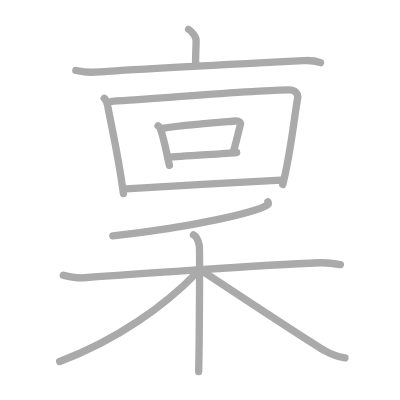
t = 0.00 s
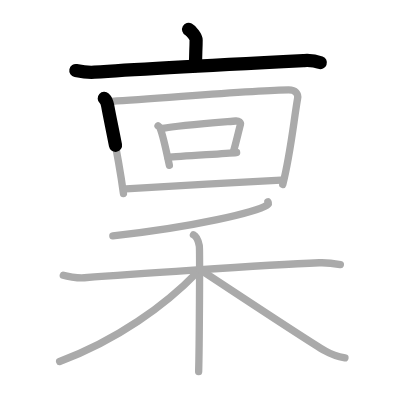
t = 2.50 s
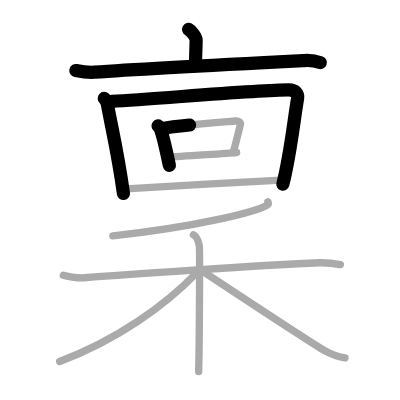
t = 5.25 s
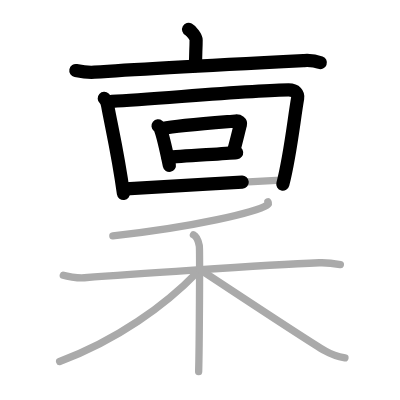
t = 7.75 s
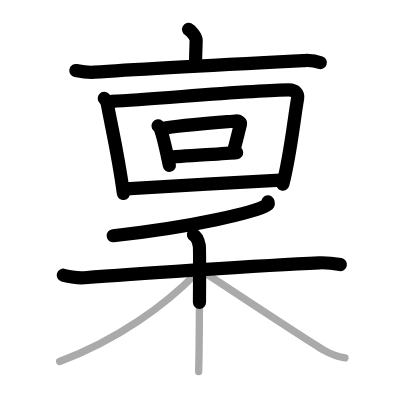
t = 10.50 s
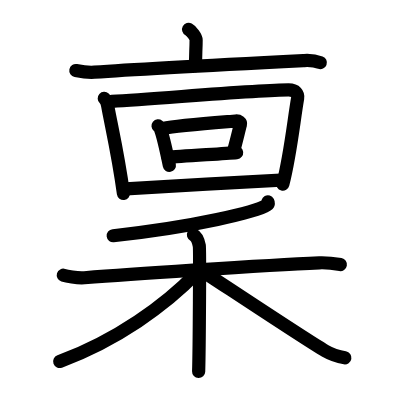
t = 13.00 s

The animated SVG that drew these frames (rendered in a browser with its animation timeline set to each time). Animation: 13 SMIL elements (animate=13); one cycle of 13.00 s.

<?xml version="1.0" standalone="no"?>
<!DOCTYPE svg PUBLIC "-//W3C//DTD SVG 1.1//EN"   "http://www.w3.org/Graphics/SVG/1.1/DTD/svg11.dtd">
<svg width="400px" height="400px"  version="1.1" xmlns="http://www.w3.org/2000/svg">
  <defs>
    <marker id="Triangle" viewBox="0 0 10 10" refX="0" refY="5" markerUnits="strokeWidth" markerWidth="3" style="stroke-opacity:0%;fill:#aaaaaa;" markerHeight="2" orient="auto">
      <path d="M 0 0 L 10 5 L 0 10 z" />
    </marker>
    
    <marker id="Arrow" viewBox="0 0 10 10" refX="5" refY="5" markerUnits="strokeWidth" markerWidth="1.8" style="stroke-opacity:0%;fill:#770000;" markerHeight="2" orient="auto">
      <path d="M 0 4 L 6 4 L 4 1 L 10 5 L 4 9 L 6 6 L 0 6 z" />
        <circle cx="5" cy="5" r="5" />
      </marker>
    
    <marker id="TriangleRed" viewBox="0 0 10 10" refX="0" refY="5" markerUnits="strokeWidth" markerWidth="3" style="stroke-opacity:0%;fill:#CC0000;" markerHeight="2" orient="auto">
      <path d="M 0 0 L 10 5 L 0 10 z" />
    </marker>
    
    <marker id="ArrowRed" viewBox="0 0 10 10" refX="5" refY="5" markerUnits="strokeWidth" markerWidth="1.8" style="stroke-opacity:0%;fill:#CC0000;" markerHeight="2" orient="auto">
      <path d="M 0 4 L 6 4 L 4 1 L 10 5 L 4 9 L 6 6 L 0 6 z" />
        <circle cx="5" cy="5" r="5" />
      </marker>
    
  </defs>
  
  <path style="fill:#ffffff; fill-opacity:100%; fill-rule:evenodd; stroke-width:0;" d="M 0 0 L 400px 0 L 400px 400px L 0 400px L 0 0" />

  <g transform="scale(3.6697247706422 3.6697247706422)">
<path style="fill:none; fill-opacity:0%; fill-rule:evenodd; stroke:#aaaaaa; stroke-opacity:100%; stroke-width: 1.5pt; stroke-linejoin:round; stroke-linecap:round;" d="M51.39 8c0.78 0.42 2.05 2.04 2.05 2.87c0 3.07-0.25 4.46-0.1 7.06"></path>
<path style="fill:none; fill-opacity:0%; fill-rule:evenodd; stroke:#aaaaaa; stroke-opacity:100%; stroke-width: 1.5pt; stroke-linejoin:round; stroke-linecap:round;" d="M20.67 19.21c1.67 0.33 3.13 0.6 5.05 0.46c12.53-0.92 43.91-2.5 57.2-3.17c1.96-0.1 2.96 0.04 4.41 0.58"></path>
<path style="fill:none; fill-opacity:0%; fill-rule:evenodd; stroke:#aaaaaa; stroke-opacity:100%; stroke-width: 1.5pt; stroke-linejoin:round; stroke-linecap:round;" d="M28.41 26.8c0.7 0.63 0.81 1.31 0.95 2.11c0.98 5.41 2.85 13.25 4.28 23.84"></path>
<path style="fill:none; fill-opacity:0%; fill-rule:evenodd; stroke:#aaaaaa; stroke-opacity:100%; stroke-width: 1.5pt; stroke-linejoin:round; stroke-linecap:round;" d="M30.5 27.61c12.63-0.7 39.7-3.11 48.15-3.11c1.93 0 2.67 1.06 2.45 2.33c-1.05 6.04-1.95 15.28-4.05 23.44"></path>
<path style="fill:none; fill-opacity:0%; fill-rule:evenodd; stroke:#aaaaaa; stroke-opacity:100%; stroke-width: 1.5pt; stroke-linejoin:round; stroke-linecap:round;" d="M43.07 34.3c0.21 0.17 0.42 0.31 0.51 0.51c0.72 1.65 1.95 7.28 2.57 10.25"></path>
<path style="fill:none; fill-opacity:0%; fill-rule:evenodd; stroke:#aaaaaa; stroke-opacity:100%; stroke-width: 1.5pt; stroke-linejoin:round; stroke-linecap:round;" d="M44.37 35c4.25-0.86 17.42-1.81 19.85-2.03c0.89-0.08 1.43 0.47 1.3 0.94c-0.53 1.93-1.14 4.76-1.93 7.43"></path>
<path style="fill:none; fill-opacity:0%; fill-rule:evenodd; stroke:#aaaaaa; stroke-opacity:100%; stroke-width: 1.5pt; stroke-linejoin:round; stroke-linecap:round;" d="M45.78 42.9c3.08-0.42 14.78-0.95 18.7-1.33"></path>
<path style="fill:none; fill-opacity:0%; fill-rule:evenodd; stroke:#aaaaaa; stroke-opacity:100%; stroke-width: 1.5pt; stroke-linejoin:round; stroke-linecap:round;" d="M34.31 51.48c11.69-0.73 29.92-1.82 42.24-2.41"></path>
<path style="fill:none; fill-opacity:0%; fill-rule:evenodd; stroke:#aaaaaa; stroke-opacity:100%; stroke-width: 1.5pt; stroke-linejoin:round; stroke-linecap:round;" d="M73.01 55c0.12 0.22 0.25 0.56-0.24 0.87c-2.88 1.85-19.41 5.9-42.02 8.38"></path>
<path style="fill:none; fill-opacity:0%; fill-rule:evenodd; stroke:#aaaaaa; stroke-opacity:100%; stroke-width: 1.5pt; stroke-linejoin:round; stroke-linecap:round;" d="M17.25 75c0.75 0.23 3.76 0.84 5.75 0.68c9-0.68 48.75-3.43 64-4.07c2-0.08 4.5 0.27 5.75 0.5"></path>
<path style="fill:none; fill-opacity:0%; fill-rule:evenodd; stroke:#aaaaaa; stroke-opacity:100%; stroke-width: 1.5pt; stroke-linejoin:round; stroke-linecap:round;" d="M52.71 64c0.89 0.46 1.42 2.05 1.6 2.97s0 28.58-0.18 34.28"></path>
<path style="fill:none; fill-opacity:0%; fill-rule:evenodd; stroke:#aaaaaa; stroke-opacity:100%; stroke-width: 1.5pt; stroke-linejoin:round; stroke-linecap:round;" d="M53.75 74.18c-8.75 9.07-22 18.57-37.5 24.32"></path>
<path style="fill:none; fill-opacity:0%; fill-rule:evenodd; stroke:#aaaaaa; stroke-opacity:100%; stroke-width: 1.5pt; stroke-linejoin:round; stroke-linecap:round;" d="M54.5 73.46c5.12 3.3 28.54 18.91 34.11 22.16c1.89 1.1 3.5 1.57 5.39 1.89"></path>

<path style="fill:none; fill-opacity:0%; fill-rule:evenodd; stroke:#000000; stroke-opacity:100%; stroke-width: 2.7pt; stroke-linejoin:round; stroke-linecap:round;" d="M51.39 8c0.78 0.42 2.05 2.04 2.05 2.87c0 3.07-0.25 4.46-0.1 7.06" pathLength="100" stroke-dashoffset="100" stroke-dasharray="100 105"><animate id="dashAnim1" attributeName="stroke-dashoffset" from="100" to="0" dur="1s" calcMode="linear" fill="freeze"/></path>
<path style="fill:none; fill-opacity:0%; fill-rule:evenodd; stroke:#000000; stroke-opacity:100%; stroke-width: 2.7pt; stroke-linejoin:round; stroke-linecap:round;" d="M20.67 19.21c1.67 0.33 3.13 0.6 5.05 0.46c12.53-0.92 43.91-2.5 57.2-3.17c1.96-0.1 2.96 0.04 4.41 0.58" pathLength="100" stroke-dashoffset="100" stroke-dasharray="100 105"><animate id="dashAnim2" attributeName="stroke-dashoffset" from="100" to="0" dur="1s" calcMode="linear" begin="dashAnim1.end" fill="freeze"/></path>
<path style="fill:none; fill-opacity:0%; fill-rule:evenodd; stroke:#000000; stroke-opacity:100%; stroke-width: 2.7pt; stroke-linejoin:round; stroke-linecap:round;" d="M28.41 26.8c0.7 0.63 0.81 1.31 0.95 2.11c0.98 5.41 2.85 13.25 4.28 23.84" pathLength="100" stroke-dashoffset="100" stroke-dasharray="100 105"><animate id="dashAnim3" attributeName="stroke-dashoffset" from="100" to="0" dur="1s" calcMode="linear" begin="dashAnim2.end" fill="freeze"/></path>
<path style="fill:none; fill-opacity:0%; fill-rule:evenodd; stroke:#000000; stroke-opacity:100%; stroke-width: 2.7pt; stroke-linejoin:round; stroke-linecap:round;" d="M30.5 27.61c12.63-0.7 39.7-3.11 48.15-3.11c1.93 0 2.67 1.06 2.45 2.33c-1.05 6.04-1.95 15.28-4.05 23.44" pathLength="100" stroke-dashoffset="100" stroke-dasharray="100 105"><animate id="dashAnim4" attributeName="stroke-dashoffset" from="100" to="0" dur="1s" calcMode="linear" begin="dashAnim3.end" fill="freeze"/></path>
<path style="fill:none; fill-opacity:0%; fill-rule:evenodd; stroke:#000000; stroke-opacity:100%; stroke-width: 2.7pt; stroke-linejoin:round; stroke-linecap:round;" d="M43.07 34.3c0.21 0.17 0.42 0.31 0.51 0.51c0.72 1.65 1.95 7.28 2.57 10.25" pathLength="100" stroke-dashoffset="100" stroke-dasharray="100 105"><animate id="dashAnim5" attributeName="stroke-dashoffset" from="100" to="0" dur="1s" calcMode="linear" begin="dashAnim4.end" fill="freeze"/></path>
<path style="fill:none; fill-opacity:0%; fill-rule:evenodd; stroke:#000000; stroke-opacity:100%; stroke-width: 2.7pt; stroke-linejoin:round; stroke-linecap:round;" d="M44.37 35c4.25-0.86 17.42-1.81 19.85-2.03c0.89-0.08 1.43 0.47 1.3 0.94c-0.53 1.93-1.14 4.76-1.93 7.43" pathLength="100" stroke-dashoffset="100" stroke-dasharray="100 105"><animate id="dashAnim6" attributeName="stroke-dashoffset" from="100" to="0" dur="1s" calcMode="linear" begin="dashAnim5.end" fill="freeze"/></path>
<path style="fill:none; fill-opacity:0%; fill-rule:evenodd; stroke:#000000; stroke-opacity:100%; stroke-width: 2.7pt; stroke-linejoin:round; stroke-linecap:round;" d="M45.78 42.9c3.08-0.42 14.78-0.95 18.7-1.33" pathLength="100" stroke-dashoffset="100" stroke-dasharray="100 105"><animate id="dashAnim7" attributeName="stroke-dashoffset" from="100" to="0" dur="1s" calcMode="linear" begin="dashAnim6.end" fill="freeze"/></path>
<path style="fill:none; fill-opacity:0%; fill-rule:evenodd; stroke:#000000; stroke-opacity:100%; stroke-width: 2.7pt; stroke-linejoin:round; stroke-linecap:round;" d="M34.31 51.48c11.69-0.73 29.92-1.82 42.24-2.41" pathLength="100" stroke-dashoffset="100" stroke-dasharray="100 105"><animate id="dashAnim8" attributeName="stroke-dashoffset" from="100" to="0" dur="1s" calcMode="linear" begin="dashAnim7.end" fill="freeze"/></path>
<path style="fill:none; fill-opacity:0%; fill-rule:evenodd; stroke:#000000; stroke-opacity:100%; stroke-width: 2.7pt; stroke-linejoin:round; stroke-linecap:round;" d="M73.01 55c0.12 0.22 0.25 0.56-0.24 0.87c-2.88 1.85-19.41 5.9-42.02 8.38" pathLength="100" stroke-dashoffset="100" stroke-dasharray="100 105"><animate id="dashAnim9" attributeName="stroke-dashoffset" from="100" to="0" dur="1s" calcMode="linear" begin="dashAnim8.end" fill="freeze"/></path>
<path style="fill:none; fill-opacity:0%; fill-rule:evenodd; stroke:#000000; stroke-opacity:100%; stroke-width: 2.7pt; stroke-linejoin:round; stroke-linecap:round;" d="M17.25 75c0.75 0.23 3.76 0.84 5.75 0.68c9-0.68 48.75-3.43 64-4.07c2-0.08 4.5 0.27 5.75 0.5" pathLength="100" stroke-dashoffset="100" stroke-dasharray="100 105"><animate id="dashAnim10" attributeName="stroke-dashoffset" from="100" to="0" dur="1s" calcMode="linear" begin="dashAnim9.end" fill="freeze"/></path>
<path style="fill:none; fill-opacity:0%; fill-rule:evenodd; stroke:#000000; stroke-opacity:100%; stroke-width: 2.7pt; stroke-linejoin:round; stroke-linecap:round;" d="M52.71 64c0.89 0.46 1.42 2.05 1.6 2.97s0 28.58-0.18 34.28" pathLength="100" stroke-dashoffset="100" stroke-dasharray="100 105"><animate id="dashAnim11" attributeName="stroke-dashoffset" from="100" to="0" dur="1s" calcMode="linear" begin="dashAnim10.end" fill="freeze"/></path>
<path style="fill:none; fill-opacity:0%; fill-rule:evenodd; stroke:#000000; stroke-opacity:100%; stroke-width: 2.7pt; stroke-linejoin:round; stroke-linecap:round;" d="M53.75 74.18c-8.75 9.07-22 18.57-37.5 24.32" pathLength="100" stroke-dashoffset="100" stroke-dasharray="100 105"><animate id="dashAnim12" attributeName="stroke-dashoffset" from="100" to="0" dur="1s" calcMode="linear" begin="dashAnim11.end" fill="freeze"/></path>
<path style="fill:none; fill-opacity:0%; fill-rule:evenodd; stroke:#000000; stroke-opacity:100%; stroke-width: 2.7pt; stroke-linejoin:round; stroke-linecap:round;" d="M54.5 73.46c5.12 3.3 28.54 18.91 34.11 22.16c1.89 1.1 3.5 1.57 5.39 1.89" pathLength="100" stroke-dashoffset="100" stroke-dasharray="100 105"><animate id="dashAnim13" attributeName="stroke-dashoffset" from="100" to="0" dur="1s" calcMode="linear" begin="dashAnim12.end" fill="freeze"/></path>

</g>

</svg>  
          
